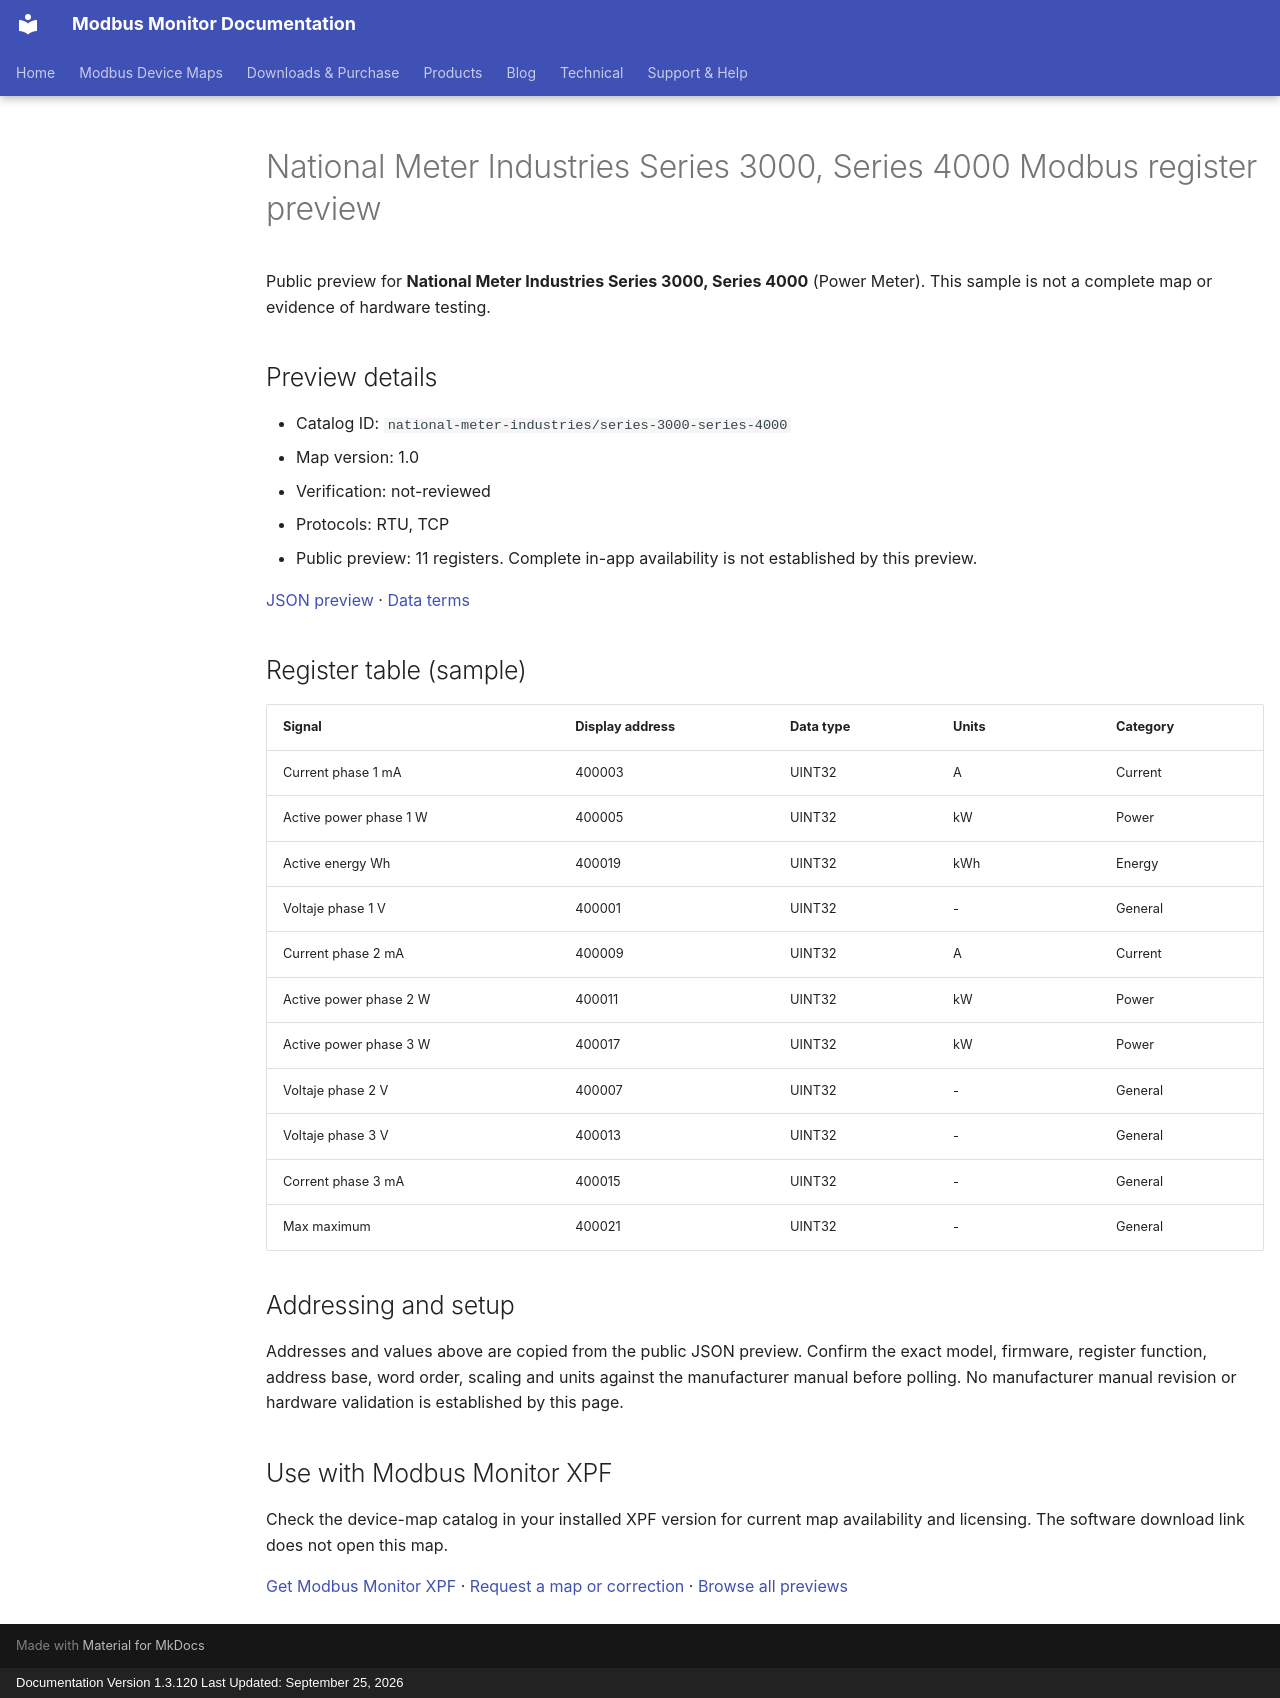

repository: Modbus-Monitor/modbus-monitor-docs · page: modbus-device-maps/previews/national-meter-industries/series-3000-series-4000/index.html · generator: mkdocs · copyright: Documentation Version 1.3.120 Last Updated: September 25, 2026

---
title: "National Meter Industries Series 3000, Series 4000 Modbus register preview"
description: "Sample register addresses and data types for National Meter Industries Series 3000, Series 4000. Public preview with JSON source and verification status."
---

# National Meter Industries Series 3000, Series 4000 Modbus register preview

Public preview for **National Meter Industries Series 3000, Series 4000** (Power Meter).
This sample is not a complete map or evidence of hardware testing.

## Preview details

- Catalog ID: `national-meter-industries/series-3000-series-4000`
- Map version: 1.0
- Verification: not-reviewed
- Protocols: RTU, TCP
- Public preview: 11 registers. Complete in-app availability is not established by this preview.

[JSON preview](https://modbus-monitor.github.io/modbus-device-maps/maps/national-meter-industries/series-3000-series-4000.json) · [Data terms](https://modbus-monitor.github.io/modbus-device-maps/data-license/)

## Register table (sample)

| Signal | Display address | Data type | Units | Category |
|---|---|---|---|---|
| Current phase 1 mA | 400003 | UINT32 | A | Current |
| Active power phase 1 W | 400005 | UINT32 | kW | Power |
| Active energy Wh | 400019 | UINT32 | kWh | Energy |
| Voltaje phase 1 V | 400001 | UINT32 | - | General |
| Current phase 2 mA | 400009 | UINT32 | A | Current |
| Active power phase 2 W | 400011 | UINT32 | kW | Power |
| Active power phase 3 W | 400017 | UINT32 | kW | Power |
| Voltaje phase 2 V | 400007 | UINT32 | - | General |
| Voltaje phase 3 V | 400013 | UINT32 | - | General |
| Corrent phase 3 mA | 400015 | UINT32 | - | General |
| Max maximum | 400021 | UINT32 | - | General |

## Addressing and setup

Addresses and values above are copied from the public JSON preview. Confirm the exact model, firmware, register function, address base, word order, scaling and units against the manufacturer manual before polling. No manufacturer manual revision or hardware validation is established by this page.

## Use with Modbus Monitor XPF

Check the device-map catalog in your installed XPF version for current map availability and licensing. The software download link does not open this map.

[Get Modbus Monitor XPF](https://docs.quantumbitsolutions.com/downloads-purchase/) · [Request a map or correction](https://github.com/Modbus-Monitor/modbus-device-maps/issues/new/choose) · [Browse all previews](https://docs.quantumbitsolutions.com/modbus-device-maps/)

<script type="application/ld+json">{"@context": "https://schema.org", "@type": "Dataset", "name": "National Meter Industries Series 3000, Series 4000 public register preview", "description": "Sample register addresses and data types; not a complete map or hardware verification.", "url": "https://docs.quantumbitsolutions.com/modbus-device-maps/previews/national-meter-industries/series-3000-series-4000/", "license": "https://modbus-monitor.github.io/modbus-device-maps/data-license/", "creator": {"@type": "Organization", "name": "Quantum Bit Solutions", "url": "https://quantumbitsolutions.com/"}, "distribution": {"@type": "DataDownload", "encodingFormat": "application/json", "contentUrl": "https://modbus-monitor.github.io/modbus-device-maps/maps/national-meter-industries/series-3000-series-4000.json"}}</script>
